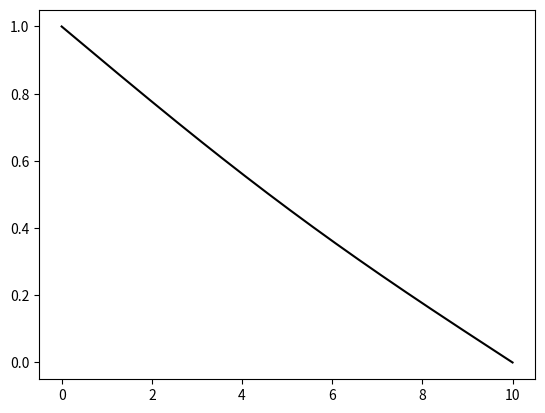

Recreate this plot in Python.
import numpy as np
import matplotlib.pyplot as plt

class RelaxJacobi1D:
  """ A class to solve F(v)=0, where F is a differential
      operator acting on the vector 'v', using Jacobi relaxation."""

  def __init__(self, v0, xmin, xmax, Np):
    """
    :param v0         : initial condition
    :param xmin, xmax : domain boundaries
    :param Np         : number of points 
    """
    self.reset(v0, xmin, xmax, Np)
    

  def reset(self, v0, xmin, xmax, Np):
    """ Set the initial parameters.
    
    :param v0         : initial condition
    :param xmin, xmax : domain boundaries
    :param Np         : number of points 
    """
    self.Np = Np
    self.xmin = xmin        
    self.xmax = xmax
    self.dx = (xmax-xmin)/(Np-1)
    self.n = 0 # time iteration number
    self.v = np.array(v0, dtype='float64') # ensure we use floats!
    self.l_x = []  # list of t values for figures
    self.l_f = []  # list of f values (arrays) for figures
    self.boundary() # make sure the boundary condition is set
    
  def F(self, v, i):
    """ Returns update for v at position i. To be implemented in subclass.
    
    :param v : current function value (a vector).
    :param i : spatial index.
    :return  : update for v at position i.
    """
    pass

  def boundary(self):
    """ Enforce the boundary conditions. To be implemented in subclass."""
    pass
    
  def relax_1_step(self, nu=0.5):
    """ Perform a single Jacobi relaxation iteration.
    
    :param nu : relaxation parameter.
    :return   : the largest update.
    """
    w = np.array(self.v)
    dvmax = 0
    for i in range(1, self.Np-1):
      dv = nu*self.dx**2*self.F(self.v, i)
      if(np.fabs(dv) > dvmax) : dvmax = np.fabs(dv)
      w[i] = self.v[i] + dv
      
    self.v = w
    return(dvmax)
    
  def relax(self, err, nu=0.5):
    """ Relax until largest update is smaller than err.
    
    :param err : target "error".
    :param nu  : relaxation parameter.
    :return    : number of iterations required.
    """
    e = 1e64  # absurdly large
    n = 1
    while(e > err):
      e = self.relax_1_step(nu)
      self.boundary()
      n += 1
      if(n % 1000==0): print("n=",n)
      
    # set plot data
    self.l_x = np.linspace(self.xmin,self.xmax,self.Np)   
    self.l_f = np.array(self.v)
    return(n)
   
  def plot(self, style="k-"):
    """ Plot the vector 'v'.

    :param style: format for the plot function.
    """
    plt.plot(self.l_x, self.l_f, style);


# Tests follow; only run when not importing the module.

if __name__ == "__main__":

  class RelaxDiffusion(RelaxJacobi1D):
    """ A class to relax to static solutions of the diffusion equation. """
    def F(self, v, i):
      return((v[i+1]+v[i-1]-2*v[i])/self.dx**2) 

    def boundary(self):
      self.v[0] = 1
      self.v[self.Np-1] = 0;
      
    
  Np=200
  relax = RelaxDiffusion(np.zeros([Np]), xmin=0, xmax=10, Np=Np)
  n = relax.relax(1e-5)
  print("No of iterations: ",n) 
  relax.plot()             
  plt.show()
